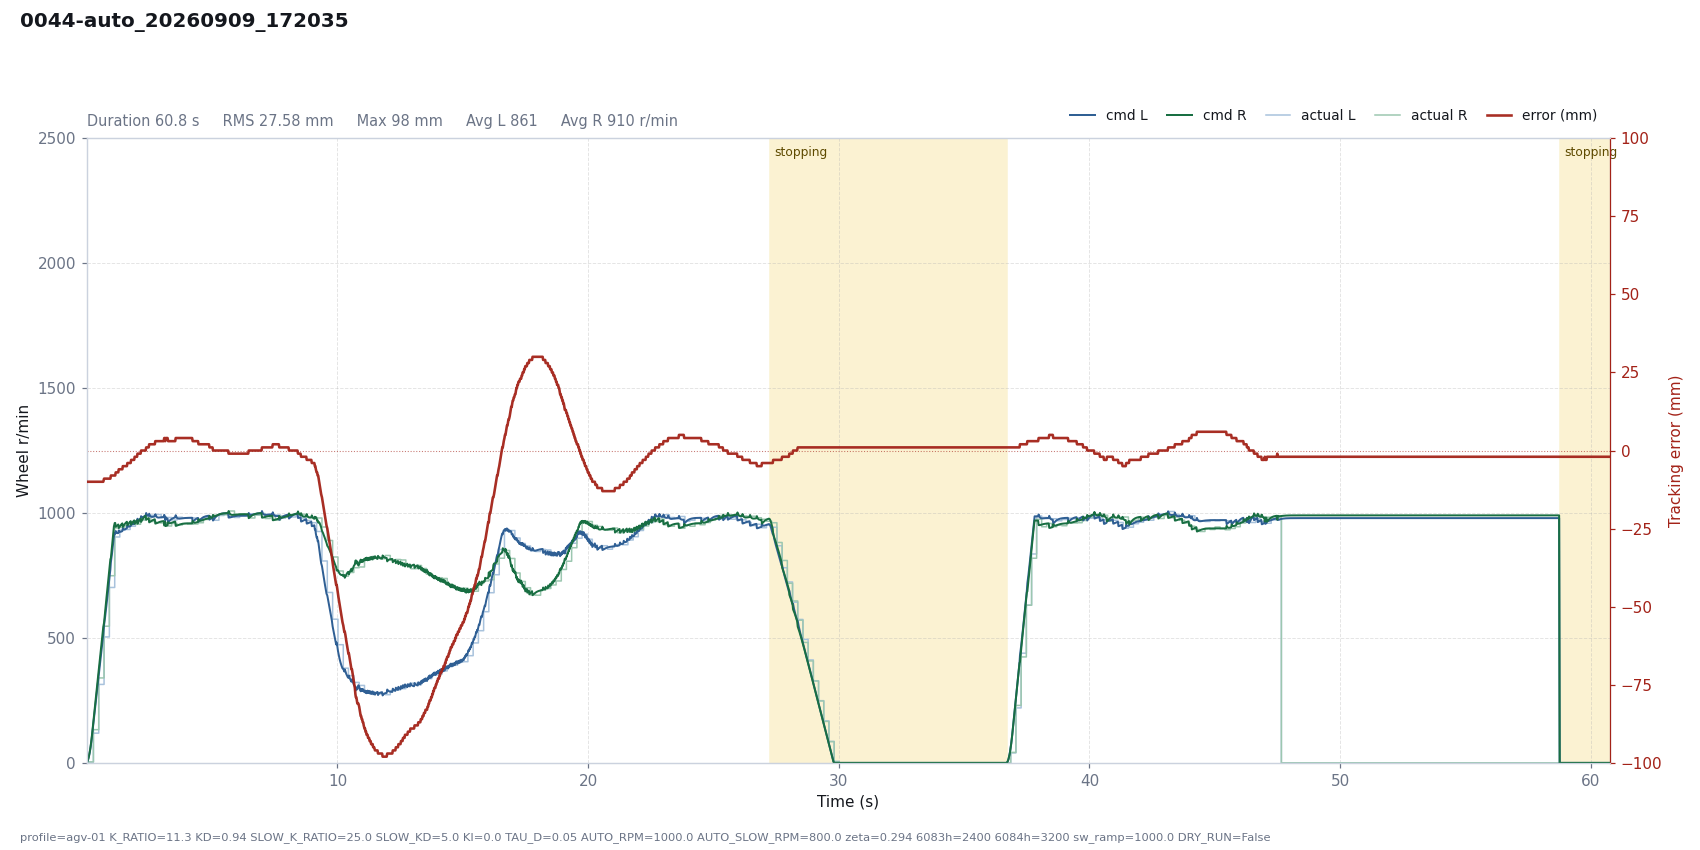

The data file committed next to this chart (first rows):
# profile=agv-01 K_RATIO=11.3 KD=0.94 SL…
t, dt, state, e_mm, e_used, p, i, d, omega_cmd, speed_red, v_base, n_l, n_r, sat_scale, rpm_l, rpm_r, has_track, n_tracks, guard, sw_l, sw_r, loop_ms, branch, slow
0.0009, 0.0200, run, -10, 10, -0.0000, -0.0000, 0.0000, 0.0000, 0.0171, 1.6, 1.555, 1.61, 1, 0, 0, 1, 1, , 5943, 5943, 20, right, 0
0.0197, 0.0189, run, -10, 10, -0.0001, -0.0000, 0.0000, 0.0001, 0.0610, 4.533, 4.428, 4.516, 1, 0, 0, 1, 1, , 5943, 5943, 18.86, right, 0
0.0520, 0.0323, run, -10, 10, -0.0002, -0.0000, 0.0000, 0.0002, 0.2666, 13.74, 13.34, 13.59, 1, 3, 4, 1, 1, , 5943, 5943, 32.32, right, 0
0.0721, 0.0201, run, -10, 10, -0.0005, -0.0000, 0.0000, 0.0005, 0.4546, 21.06, 20.22, 20.98, 1, 3, 4, 1, 1, , 5943, 5943, 20.06, right, 0
0.0921, 0.0201, run, -10, 10, -0.0007, -0.0000, 0.0000, 0.0007, 0.7126, 30.02, 28.73, 29.88, 1, 3, 4, 1, 1, , 5943, 5943, 20.11, right, 0
0.1123, 0.0201, run, -10, 10, -0.0011, -0.0000, 0.0000, 0.0011, 1.048, 40.61, 38.74, 40.39, 1, 3, 4, 1, 1, , 5943, 5943, 20.15, right, 0
0.1325, 0.0202, run, -10, 10, -0.0014, -0.0000, 0.0000, 0.0014, 1.468, 52.87, 50.28, 52.51, 1, 3, 4, 1, 1, , 5943, 5943, 20.19, right, 0
0.1525, 0.0200, run, -10, 10, -0.0019, -0.0000, 0.0000, 0.0019, 1.972, 66.6, 63.18, 66.08, 1, 3, 4, 1, 1, , 5943, 5943, 20, right, 0
0.1724, 0.0200, run, -10, 10, -0.0024, -0.0000, 0.0000, 0.0024, 2.567, 81.9, 77.5, 81.16, 1, 3, 4, 1, 1, , 5943, 5943, 19.95, right, 0
0.1927, 0.0202, run, -10, 10, -0.0029, -0.0000, 0.0000, 0.0029, 3.269, 99.06, 93.54, 98.04, 1, 3, 4, 1, 1, , 5943, 5943, 20.25, right, 0
0.2127, 0.0200, run, -10, 10, -0.0035, -0.0000, 0.0000, 0.0035, 4.063, 117.6, 110.8, 116.3, 1, 3, 4, 1, 1, , 5943, 5943, 20.02, right, 0
0.2327, 0.0200, run, -10, 10, -0.0042, -0.0000, 0.0000, 0.0042, 4.959, 137.7, 129.5, 135.9, 1, 3, 4, 1, 1, , 5943, 5943, 20.04, right, 0
0.2641, 0.0314, run, -10, 10, -0.0049, -0.0000, 0.0000, 0.0049, 6.559, 169, 158.7, 166.3, 1, 119, 133, 1, 1, , 823, 1847, 31.37, right, 0
0.2843, 0.0201, run, -10, 10, -0.0060, -0.0000, 0.0000, 0.0060, 7.654, 189.2, 176.9, 186.1, 1, 119, 133, 1, 1, , 823, 1847, 20.12, right, 0
0.3044, 0.0201, run, -10, 10, -0.0067, -0.0000, 0.0000, 0.0067, 8.807, 209.3, 195.3, 205.6, 1, 119, 133, 1, 1, , 823, 1847, 20.1, right, 0
0.3243, 0.0200, run, -10, 10, -0.0074, -0.0000, 0.0000, 0.0074, 10.01, 229.3, 213.5, 225, 1, 119, 133, 1, 1, , 823, 1847, 20, right, 0
0.3443, 0.0200, run, -10, 10, -0.0081, -0.0000, 0.0000, 0.0081, 11.25, 249.3, 231.7, 244.3, 1, 119, 133, 1, 1, , 823, 1847, 20.03, right, 0
0.3646, 0.0202, run, -10, 10, -0.0088, -0.0000, 0.0000, 0.0088, 12.54, 269.5, 250.1, 263.8, 1, 119, 133, 1, 1, , 823, 1847, 20.2, right, 0
0.3846, 0.0201, run, -10, 10, -0.0096, -0.0000, 0.0000, 0.0096, 13.85, 289.5, 268.3, 283.1, 1, 119, 133, 1, 1, , 823, 1847, 20.07, right, 0
0.4048, 0.0201, run, -10, 10, -0.0103, -0.0000, 0.0000, 0.0103, 15.2, 309.7, 286.5, 302.4, 1, 119, 133, 1, 1, , 823, 1847, 20.13, right, 0
0.4247, 0.0200, run, -10, 10, -0.0110, -0.0000, 0.0000, 0.0110, 16.56, 329.7, 304.6, 321.6, 1, 119, 133, 1, 1, , 823, 1847, 20.01, right, 0
0.4450, 0.0202, run, -10, 10, -0.0117, -0.0000, 0.0000, 0.0117, 17.96, 349.9, 322.9, 341, 1, 119, 133, 1, 1, , 823, 1847, 20.18, right, 0
0.4769, 0.0319, run, -10, 10, -0.0124, -0.0000, 0.0000, 0.0124, 20.2, 381.8, 352, 371.2, 1, 314, 340, 1, 1, , 823, 1847, 31.94, right, 0
0.4970, 0.0201, run, -10, 10, -0.0136, -0.0000, 0.0000, 0.0136, 21.63, 401.9, 369.8, 390.8, 1, 314, 340, 1, 1, , 823, 1847, 20.09, right, 0
0.5171, 0.0201, run, -10, 10, -0.0143, -0.0000, 0.0000, 0.0143, 23.06, 422, 387.9, 409.9, 1, 314, 340, 1, 1, , 823, 1847, 20.06, right, 0
0.5374, 0.0202, run, -10, 10, -0.0150, -0.0000, 0.0000, 0.0150, 24.52, 442.2, 406.1, 429.3, 1, 314, 340, 1, 1, , 823, 1847, 20.24, right, 0
0.5571, 0.0199, run, -10, 10, -0.0157, -0.0000, 0.0000, 0.0157, 25.96, 462.1, 424, 448.3, 1, 314, 340, 1, 1, , 823, 1847, 19.9, right, 0
0.5774, 0.0202, run, -10, 10, -0.0164, -0.0000, 0.0000, 0.0164, 27.43, 482.3, 442.2, 467.5, 1, 314, 340, 1, 1, , 823, 1847, 20.17, right, 0
0.5975, 0.0201, run, -10, 10, -0.0171, -0.0000, 0.0000, 0.0171, 28.9, 502.4, 460.2, 486.7, 1, 314, 340, 1, 1, , 823, 1847, 20.08, right, 0
0.6178, 0.0202, run, -10, 10, -0.0178, -0.0000, 0.0000, 0.0178, 30.39, 522.6, 478.4, 506, 1, 314, 340, 1, 1, , 823, 1847, 20.25, right, 0
0.6378, 0.0200, run, -10, 10, -0.0186, -0.0000, 0.0000, 0.0186, 31.86, 542.7, 496.4, 525.2, 1, 314, 340, 1, 1, , 823, 1847, 20.05, right, 0
0.6578, 0.0201, run, -10, 10, -0.0193, -0.0000, 0.0000, 0.0193, 33.34, 562.7, 514.5, 544.3, 1, 314, 340, 1, 1, , 823, 1847, 20.05, right, 0
0.6890, 0.0311, run, -9, 9, -0.0180, -0.0000, 0.0116, 0.0064, 37.55, 593.8, 551.3, 561.2, 1, 504, 547, 1, 1, , 823, 1847, 31.06, right, 0
0.7089, 0.0200, run, -9, 9, -0.0190, -0.0000, 0.0083, 0.0107, 39.56, 613.8, 566, 582.5, 1, 504, 547, 1, 1, , 823, 1847, 20.03, right, 0
0.7290, 0.0201, run, -9, 9, -0.0196, -0.0000, 0.0059, 0.0137, 41.09, 633.9, 582.2, 603.4, 1, 504, 547, 1, 1, , 823, 1847, 20.1, right, 0
0.7491, 0.0201, run, -9, 9, -0.0203, -0.0000, 0.0042, 0.0160, 42.32, 654, 599.3, 624.1, 1, 504, 547, 1, 1, , 823, 1847, 20.12, right, 0
0.7690, 0.0199, run, -9, 9, -0.0209, -0.0000, 0.0030, 0.0179, 43.35, 674, 616.8, 644.5, 1, 504, 547, 1, 1, , 823, 1847, 19.94, right, 0
0.7895, 0.0202, run, -9, 9, -0.0215, -0.0000, 0.0021, 0.0194, 44.28, 694.2, 634.9, 664.9, 1, 504, 547, 1, 1, , 823, 1847, 20.23, right, 0
0.8094, 0.0201, run, -9, 9, -0.0222, -0.0000, 0.0015, 0.0207, 45.16, 714.3, 653.2, 685.1, 1, 504, 547, 1, 1, , 823, 1847, 20.08, right, 0
0.8294, 0.0200, run, -9, 9, -0.0228, -0.0000, 0.0011, 0.0217, 46.02, 734.3, 671.5, 705.1, 1, 504, 547, 1, 1, , 823, 1847, 20.04, right, 0
0.8495, 0.0201, run, -9, 9, -0.0235, -0.0000, 0.0008, 0.0227, 46.89, 754.4, 690, 725.1, 1, 504, 547, 1, 1, , 823, 1847, 20.12, right, 0
0.8696, 0.0200, run, -9, 9, -0.0241, -0.0000, 0.0006, 0.0235, 47.79, 774.5, 708.5, 744.9, 1, 504, 547, 1, 1, , 823, 1847, 20.05, right, 0
0.9012, 0.0316, run, -9, 9, -0.0247, -0.0000, 0.0003, 0.0244, 49.28, 806.1, 737.9, 775.7, 1, 702, 749, 1, 1, , 823, 1847, 31.61, right, 0
0.9211, 0.0200, run, -9, 9, -0.0258, -0.0000, 0.0002, 0.0255, 50.26, 826.1, 756.1, 795.5, 1, 702, 749, 1, 1, , 823, 1847, 19.97, right, 0
0.9413, 0.0201, run, -9, 9, -0.0264, -0.0000, 0.0002, 0.0262, 51.29, 846.2, 774.6, 815.2, 1, 702, 749, 1, 1, , 823, 1847, 20.12, right, 0
0.9614, 0.0201, run, -8, 8, -0.0240, -0.0000, 0.0135, 0.0105, 54.75, 866.3, 803.5, 819.7, 1, 702, 749, 1, 1, , 823, 1847, 20.15, right, 0
0.9813, 0.0200, run, -8, 8, -0.0246, -0.0000, 0.0097, 0.0149, 56.96, 886.3, 817.8, 840.9, 1, 702, 749, 1, 1, , 823, 1847, 19.98, right, 0
1.002, 0.0202, run, -8, 8, -0.0252, -0.0000, 0.0069, 0.0183, 58.39, 906.5, 834, 862.3, 1, 702, 749, 1, 1, , 823, 1847, 20.23, right, 0
1.022, 0.0201, run, -8, 8, -0.0257, -0.0000, 0.0049, 0.0208, 59.29, 926.6, 851.2, 883.5, 1, 702, 749, 1, 1, , 823, 1847, 20.1, right, 0
1.042, 0.0200, run, -8, 8, -0.0263, -0.0000, 0.0035, 0.0228, 59.88, 946.7, 869.2, 904.4, 1, 702, 749, 1, 1, , 823, 1847, 20.03, right, 0
1.062, 0.0201, run, -8, 8, -0.0269, -0.0000, 0.0025, 0.0244, 60.3, 966.8, 887.6, 925.3, 1, 702, 749, 1, 1, , 823, 1847, 20.1, right, 0
1.082, 0.0202, run, -8, 8, -0.0275, -0.0000, 0.0018, 0.0257, 60.65, 987, 906.5, 946.2, 1, 702, 749, 1, 1, , 823, 1847, 20.19, right, 0
1.114, 0.0321, run, -8, 8, -0.0280, -0.0000, 0.0011, 0.0269, 60.97, 1000, 918.2, 959.9, 1, 904, 940, 1, 1, , 823, 1847, 32.1, right, 0
1.134, 0.0201, run, -8, 8, -0.0284, -0.0000, 0.0008, 0.0276, 61.05, 1000, 917.6, 960.3, 1, 904, 940, 1, 1, , 823, 1847, 20.08, right, 0
1.154, 0.0201, run, -7, 7, -0.0248, -0.0000, 0.0140, 0.0109, 63.82, 1000, 927.8, 944.6, 1, 904, 940, 1, 1, , 823, 1847, 20.07, right, 0
1.175, 0.0209, run, -7, 7, -0.0248, -0.0000, 0.0098, 0.0150, 65.05, 1000, 923.3, 946.6, 1, 904, 940, 1, 1, , 823, 1847, 20.92, right, 0
1.195, 0.0198, run, -7, 7, -0.0248, -0.0000, 0.0071, 0.0178, 65.27, 1000, 921, 948.5, 1, 904, 940, 1, 1, , 823, 1847, 19.83, right, 0
1.215, 0.0200, run, -7, 7, -0.0248, -0.0000, 0.0050, 0.0198, 64.88, 1000, 919.8, 950.5, 1, 904, 940, 1, 1, , 823, 1847, 20.04, right, 0
1.235, 0.0200, run, -7, 7, -0.0248, -0.0000, 0.0036, 0.0213, 64.13, 1000, 919.4, 952.3, 1, 904, 940, 1, 1, , 823, 1847, 20.05, right, 0
... 2,916 more rows
